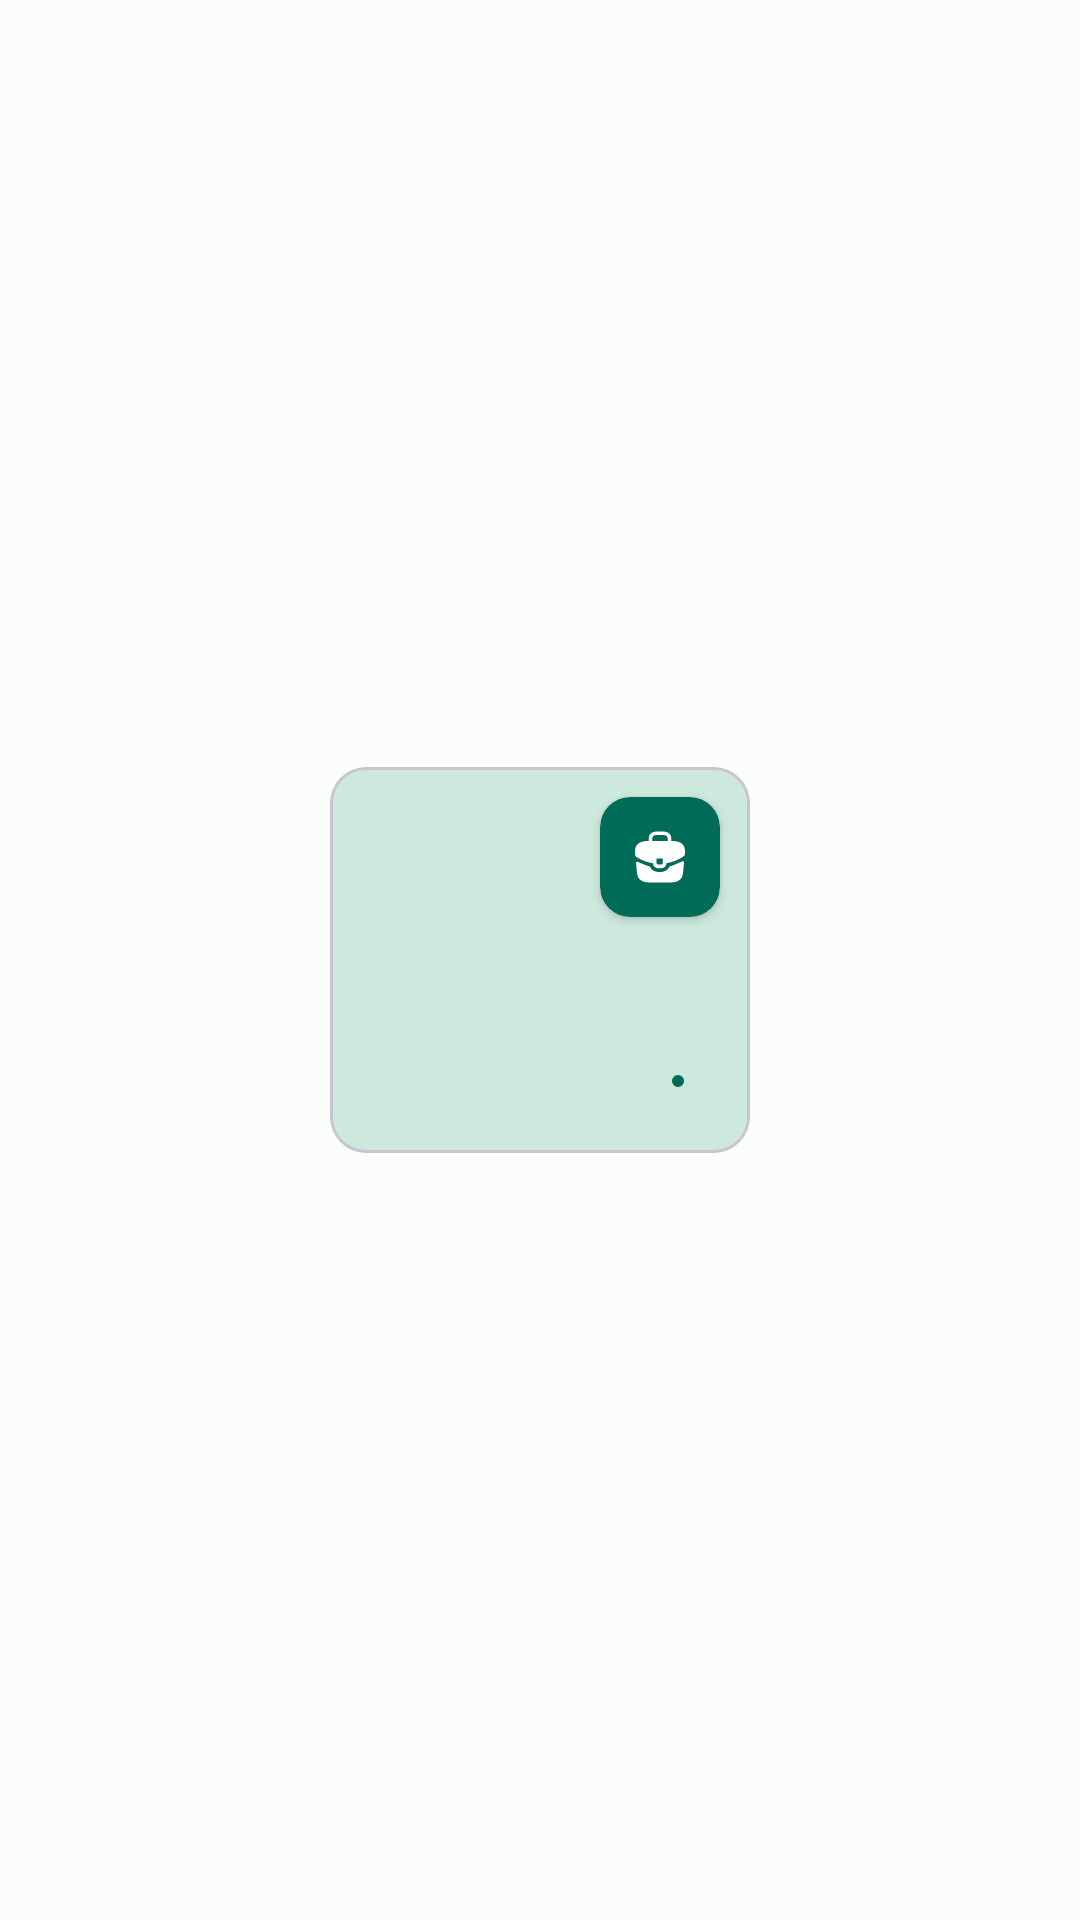

Produce the Android XML layout that renders to this screen, including the resource entries it uses.
<!-- AndroidManifest.xml: application theme Theme.TodoAndModes -->
<!-- res/layout/in_progress_view.xml -->
<?xml version="1.0" encoding="utf-8"?>
<androidx.constraintlayout.widget.ConstraintLayout xmlns:android="http://schemas.android.com/apk/res/android"
    xmlns:app="http://schemas.android.com/apk/res-auto"
    xmlns:tools="http://schemas.android.com/tools"
    android:layout_width="wrap_content"
    android:layout_height="wrap_content">

    <com.google.android.material.card.MaterialCardView
        android:layout_width="wrap_content"
        android:layout_height="wrap_content"
        android:id="@+id/card"
        android:layout_margin="10dp"
        app:layout_constraintBottom_toBottomOf="parent"
        app:layout_constraintEnd_toEndOf="parent"
        app:cardBackgroundColor="?attr/colorSecondaryContainer"
        app:layout_constraintStart_toStartOf="parent"
        app:layout_constraintTop_toTopOf="parent">

        <androidx.constraintlayout.widget.ConstraintLayout
            android:layout_width="match_parent"
            android:layout_height="match_parent">

            <TextView
                android:id="@+id/category"
                android:layout_width="wrap_content"
                android:layout_height="wrap_content"
                android:layout_margin="20dp"
                android:text=""
                android:singleLine="false"
                app:layout_constraintStart_toStartOf="parent"
                app:layout_constraintTop_toTopOf="parent" />

            <TextView
                android:id="@+id/textView6"
                android:layout_width="wrap_content"
                android:layout_height="wrap_content"
                android:layout_margin="20dp"
                android:ellipsize="end"
                android:minWidth="100dp"
                android:maxHeight="20dp"
                android:singleLine="true"
                android:textSize="16sp"
                android:text=""
                android:textColor="?attr/colorOnSecondaryContainer"
                android:textStyle="bold"
                app:layout_constraintBottom_toTopOf="@+id/subProgress"
                app:layout_constraintEnd_toEndOf="parent"
                app:layout_constraintHorizontal_bias="0.0"
                app:layout_constraintStart_toStartOf="parent"
                app:layout_constraintTop_toBottomOf="@id/category" />

            <androidx.cardview.widget.CardView
                android:layout_width="40dp"
                android:layout_height="40dp"
                android:layout_marginStart="70dp"
                android:layout_marginTop="10dp"
                android:layout_marginEnd="10dp"
                app:cardBackgroundColor="?attr/colorPrimary"
                app:cardCornerRadius="10dp"
                app:layout_constraintEnd_toEndOf="parent"
                app:layout_constraintHorizontal_bias="0.0"

                app:layout_constraintTop_toTopOf="parent">

                <androidx.constraintlayout.widget.ConstraintLayout
                    android:layout_width="match_parent"
                    android:layout_height="match_parent">

                    <ImageView
                        android:id="@+id/icon"
                        android:layout_width="20dp"
                        android:layout_height="20dp"
                        android:background="#00000000"
                        android:contentDescription="@string/todo"
                        android:src="@drawable/briefcase_svgrepo_com"
                        app:layout_constraintBottom_toBottomOf="parent"
                        app:layout_constraintEnd_toEndOf="parent"
                        app:layout_constraintStart_toStartOf="parent"
                        app:layout_constraintTop_toTopOf="parent" />

                </androidx.constraintlayout.widget.ConstraintLayout>

            </androidx.cardview.widget.CardView>

            <com.google.android.material.progressindicator.LinearProgressIndicator
                android:layout_width="0dp"
                android:id="@+id/subProgress"
                android:layout_height="wrap_content"
                android:layout_margin="20dp"
                android:max="100"
                android:progress="0"
                app:layout_constraintBottom_toBottomOf="parent"
                app:layout_constraintEnd_toEndOf="parent"
                app:layout_constraintStart_toStartOf="parent"
                app:trackCornerRadius="100dp"
                app:trackThickness="8dp" />


        </androidx.constraintlayout.widget.ConstraintLayout>
    </com.google.android.material.card.MaterialCardView>

</androidx.constraintlayout.widget.ConstraintLayout>
<!-- resources referenced by this layout -->
<resources>
  <!-- drawable briefcase_svgrepo_com (drawable) -->
  <vector xmlns:android="http://schemas.android.com/apk/res/android"
      android:width="800dp"
      android:height="800dp"
      android:viewportWidth="24"
      android:viewportHeight="24">
    <path
        android:pathData="M21.091,6.98C20.241,6.04 18.821,5.57 16.761,5.57H16.521V5.53C16.521,3.85 16.521,1.77 12.761,1.77H11.241C7.481,1.77 7.481,3.86 7.481,5.53V5.58H7.241C5.171,5.58 3.761,6.05 2.911,6.99C1.921,8.09 1.951,9.57 2.051,10.58L2.061,10.649L2.138,11.463C2.153,11.613 2.233,11.748 2.359,11.83C2.599,11.987 3,12.246 3.241,12.38C3.381,12.469 3.531,12.55 3.681,12.63C5.391,13.569 7.271,14.2 9.181,14.509C9.271,15.45 9.681,16.549 11.871,16.549C14.061,16.549 14.491,15.46 14.561,14.49C16.601,14.16 18.571,13.45 20.351,12.41C20.411,12.38 20.451,12.349 20.501,12.319C20.898,12.095 21.309,11.819 21.684,11.548C21.798,11.467 21.87,11.341 21.885,11.202L21.901,11.059L21.951,10.59C21.961,10.53 21.961,10.479 21.971,10.41C22.051,9.4 22.031,8.02 21.091,6.98ZM13.091,13.83C13.091,14.889 13.091,15.05 11.861,15.05C10.631,15.05 10.631,14.859 10.631,13.84V12.58H13.091V13.83ZM8.911,5.57V5.53C8.911,3.83 8.911,3.2 11.241,3.2H12.761C15.091,3.2 15.091,3.84 15.091,5.53V5.58H8.911V5.57Z"
        android:fillColor="?attr/colorOnPrimary"/>
    <path
        android:pathData="M20.873,13.735C21.227,13.567 21.634,13.847 21.599,14.237L21.24,18.191C21.03,20.191 20.21,22.231 15.81,22.231H8.19C3.79,22.231 2.97,20.191 2.76,18.201L2.419,14.453C2.384,14.067 2.782,13.787 3.135,13.947C4.274,14.462 6.377,15.377 7.676,15.717C7.841,15.76 7.974,15.878 8.046,16.032C8.653,17.33 9.969,18.021 11.87,18.021C13.752,18.021 15.085,17.303 15.694,16.002C15.766,15.848 15.899,15.731 16.063,15.687C17.443,15.324 19.682,14.302 20.873,13.735Z"
        android:fillColor="?attr/colorOnPrimary"/>
  </vector>
  <string name="todo">TODO</string>
  <style name="Theme.TodoAndModes" parent="Base.Theme.TodoAndModes" />
  <color name="md_theme_light_primary">#006B57</color>
  <color name="md_theme_light_onPrimary">#FFFFFF</color>
  <color name="md_theme_light_primaryContainer">#56FCD5</color>
  <color name="md_theme_light_onPrimaryContainer">#002019</color>
  <color name="md_theme_light_secondary">#4B635B</color>
  <color name="md_theme_light_onSecondary">#FFFFFF</color>
  <color name="md_theme_light_secondaryContainer">#CDE9DE</color>
  <color name="md_theme_light_onSecondaryContainer">#072019</color>
  <color name="md_theme_light_tertiary">#416277</color>
  <color name="md_theme_light_onTertiary">#FFFFFF</color>
  <color name="md_theme_light_tertiaryContainer">#C5E7FF</color>
  <color name="md_theme_light_onTertiaryContainer">#001E2D</color>
  <color name="md_theme_light_error">#BA1A1A</color>
  <color name="md_theme_light_errorContainer">#FFDAD6</color>
  <color name="md_theme_light_onError">#FFFFFF</color>
  <color name="md_theme_light_onErrorContainer">#410002</color>
  <color name="md_theme_light_background">#FBFDFA</color>
  <color name="md_theme_light_onBackground">#191C1B</color>
  <color name="md_theme_light_surface">#FBFDFA</color>
  <color name="md_theme_light_onSurface">#191C1B</color>
  <color name="md_theme_light_surfaceVariant">#DBE5DF</color>
  <color name="md_theme_light_onSurfaceVariant">#3F4945</color>
  <color name="md_theme_light_outline">#6F7975</color>
  <color name="md_theme_light_inverseOnSurface">#EFF1EE</color>
  <color name="md_theme_light_inverseSurface">#2E312F</color>
  <color name="md_theme_light_inversePrimary">#29DFB9</color>
</resources>
